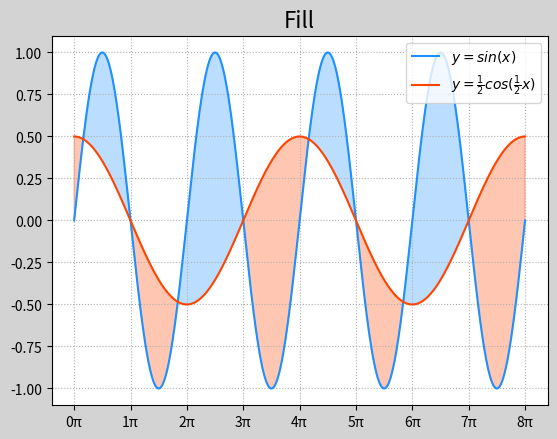

Reproduce this figure in Python.
import numpy as np
import matplotlib.pyplot as mp

x=np.linspace(0,8*np.pi,1000)
sinx=np.sin(x)
cosx=0.5*np.cos(0.5*x)

mp.figure("Fill",facecolor="lightgray")
mp.title("Fill",fontsize=16)
mp.grid(linestyle=":")

ax=mp.gca()
step=1
xs=np.arange(0,8.1*np.pi,step*np.pi)
ts=[]
for i in range(len(xs)):
    ts.append("%sπ"%str(i*step))

mp.xticks(xs,ts)

mp.plot(x,sinx,color="dodgerblue",label=r"$y=sin(x)$")
mp.plot(x,cosx,color="orangered",label=r"$y=\frac{1}{2}cos(\frac{1}{2}x)$")

mp.fill_between(x,sinx,cosx,sinx>cosx,color="dodgerblue",alpha=0.3)
mp.fill_between(x,sinx,cosx,sinx<cosx,color="orangered",alpha=0.3)


mp.legend()
mp.show()






